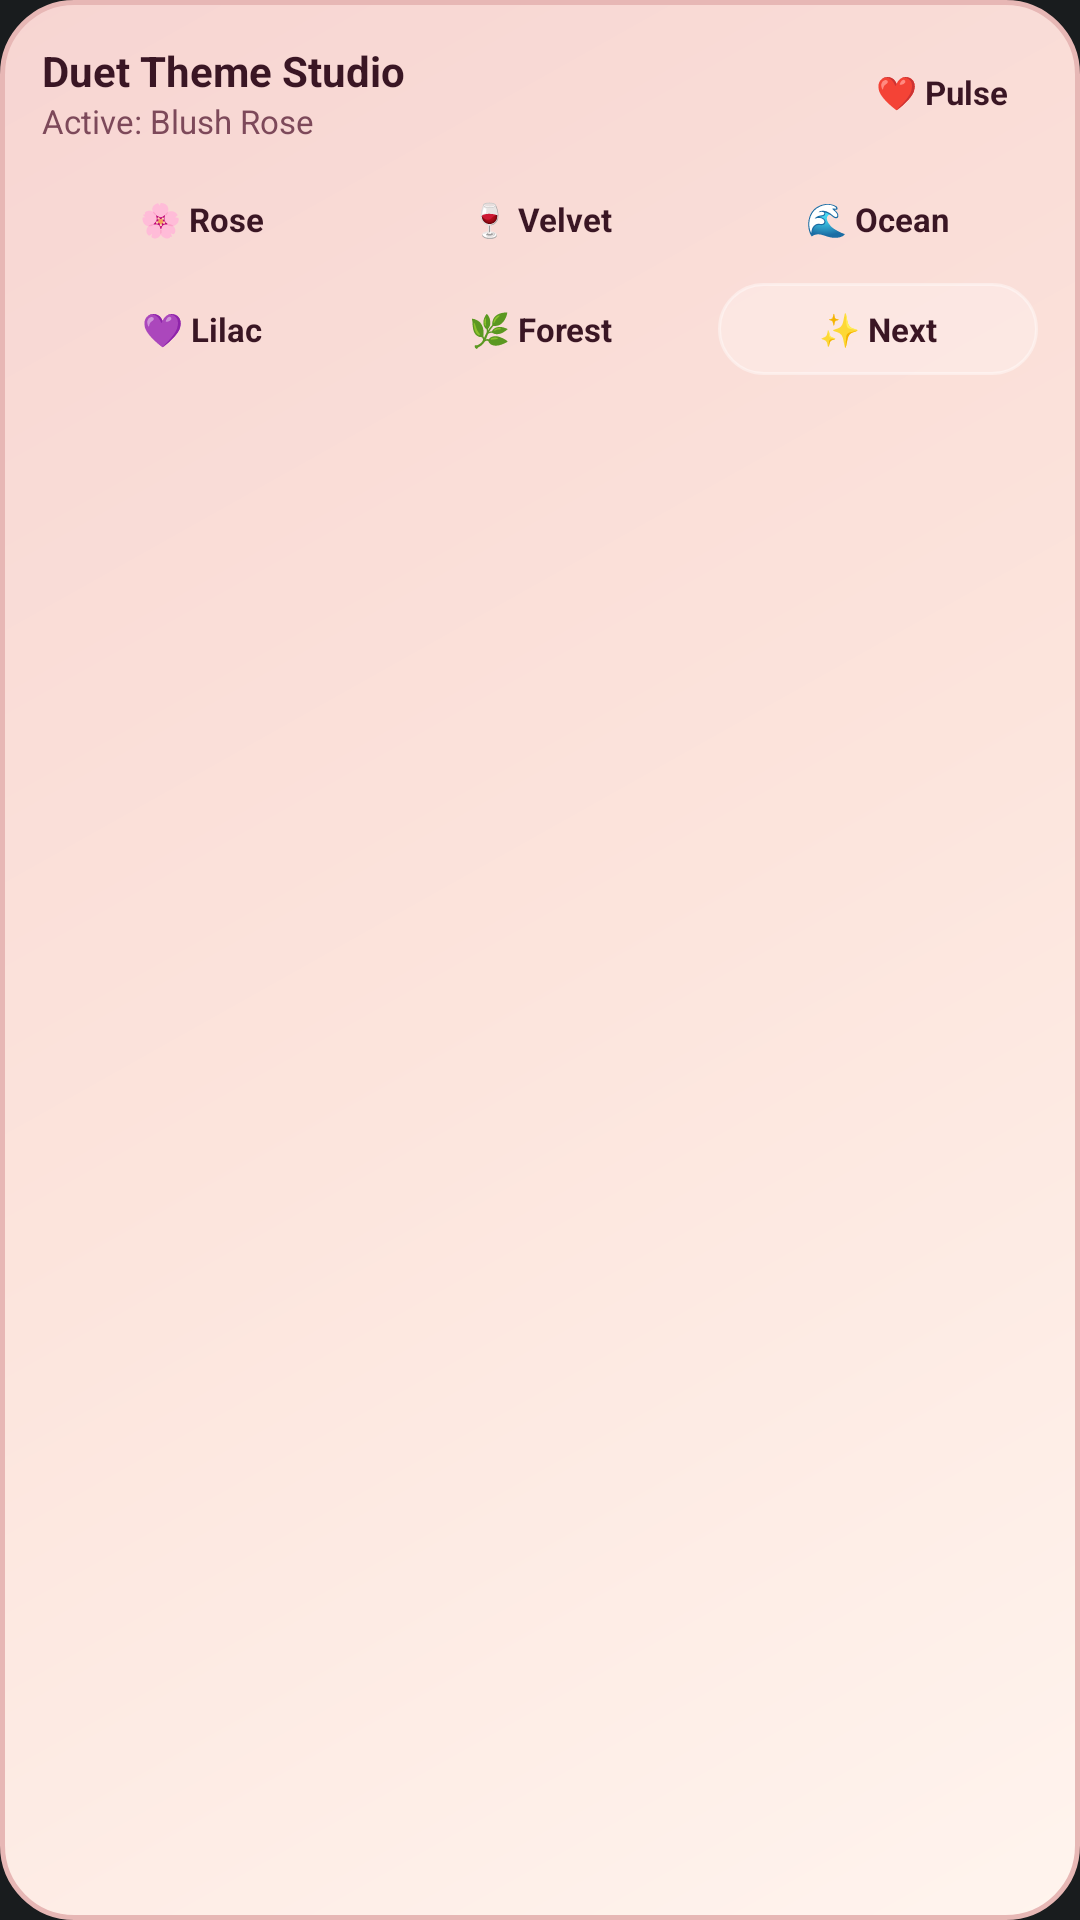

Layout XML and referenced resources for this Android screen:
<!-- AndroidManifest.xml: application theme Theme.MyApplication -->
<!-- res/layout/widget_duet_theme.xml -->
<?xml version="1.0" encoding="utf-8"?>
<LinearLayout xmlns:android="http://schemas.android.com/apk/res/android"
    android:id="@+id/theme_widget_root"
    android:layout_width="match_parent"
    android:layout_height="match_parent"
    android:background="@drawable/bg_widget_duet_rose"
    android:orientation="vertical"
    android:padding="14dp">

    <LinearLayout
        android:layout_width="match_parent"
        android:layout_height="wrap_content"
        android:gravity="center_vertical"
        android:orientation="horizontal">

        <LinearLayout
            android:layout_width="0dp"
            android:layout_height="wrap_content"
            android:layout_weight="1"
            android:orientation="vertical">

            <TextView
                android:id="@+id/theme_widget_title"
                android:layout_width="match_parent"
                android:layout_height="wrap_content"
                android:ellipsize="end"
                android:maxLines="1"
                android:text="Duet Theme Studio"
                android:textColor="#3A1624"
                android:textSize="14sp"
                android:textStyle="bold" />

            <TextView
                android:id="@+id/theme_widget_active_name"
                android:layout_width="match_parent"
                android:layout_height="wrap_content"
                android:ellipsize="end"
                android:maxLines="1"
                android:text="Active: Blush Rose"
                android:textColor="#7D495A"
                android:textSize="11sp" />
        </LinearLayout>

        <TextView
            android:id="@+id/theme_widget_pulse_btn"
            android:layout_width="wrap_content"
            android:layout_height="wrap_content"
            android:background="@drawable/bg_widget_chip"
            android:paddingLeft="10dp"
            android:paddingTop="6dp"
            android:paddingRight="10dp"
            android:paddingBottom="6dp"
            android:text="❤️ Pulse"
            android:textColor="#3A1624"
            android:textSize="11sp"
            android:textStyle="bold" />
    </LinearLayout>

    <LinearLayout
        android:layout_width="match_parent"
        android:layout_height="wrap_content"
        android:layout_marginTop="10dp"
        android:orientation="horizontal">

        <TextView
            android:id="@+id/theme_btn_rose"
            android:layout_width="0dp"
            android:layout_height="wrap_content"
            android:layout_marginEnd="6dp"
            android:layout_weight="1"
            android:background="@drawable/bg_widget_chip"
            android:gravity="center"
            android:paddingTop="8dp"
            android:paddingBottom="8dp"
            android:text="🌸 Rose"
            android:textColor="#3A1624"
            android:textSize="11sp"
            android:textStyle="bold" />

        <TextView
            android:id="@+id/theme_btn_velvet"
            android:layout_width="0dp"
            android:layout_height="wrap_content"
            android:layout_marginEnd="6dp"
            android:layout_weight="1"
            android:background="@drawable/bg_widget_chip"
            android:gravity="center"
            android:paddingTop="8dp"
            android:paddingBottom="8dp"
            android:text="🍷 Velvet"
            android:textColor="#3A1624"
            android:textSize="11sp"
            android:textStyle="bold" />

        <TextView
            android:id="@+id/theme_btn_midnight"
            android:layout_width="0dp"
            android:layout_height="wrap_content"
            android:layout_weight="1"
            android:background="@drawable/bg_widget_chip"
            android:gravity="center"
            android:paddingTop="8dp"
            android:paddingBottom="8dp"
            android:text="🌊 Ocean"
            android:textColor="#3A1624"
            android:textSize="11sp"
            android:textStyle="bold" />
    </LinearLayout>

    <LinearLayout
        android:layout_width="match_parent"
        android:layout_height="wrap_content"
        android:layout_marginTop="6dp"
        android:orientation="horizontal">

        <TextView
            android:id="@+id/theme_btn_lavender"
            android:layout_width="0dp"
            android:layout_height="wrap_content"
            android:layout_marginEnd="6dp"
            android:layout_weight="1"
            android:background="@drawable/bg_widget_chip"
            android:gravity="center"
            android:paddingTop="8dp"
            android:paddingBottom="8dp"
            android:text="💜 Lilac"
            android:textColor="#3A1624"
            android:textSize="11sp"
            android:textStyle="bold" />

        <TextView
            android:id="@+id/theme_btn_emerald"
            android:layout_width="0dp"
            android:layout_height="wrap_content"
            android:layout_marginEnd="6dp"
            android:layout_weight="1"
            android:background="@drawable/bg_widget_chip"
            android:gravity="center"
            android:paddingTop="8dp"
            android:paddingBottom="8dp"
            android:text="🌿 Forest"
            android:textColor="#3A1624"
            android:textSize="11sp"
            android:textStyle="bold" />

        <TextView
            android:id="@+id/theme_btn_cycle"
            android:layout_width="0dp"
            android:layout_height="wrap_content"
            android:layout_weight="1"
            android:background="@drawable/bg_widget_input_pill"
            android:gravity="center"
            android:paddingTop="8dp"
            android:paddingBottom="8dp"
            android:text="✨ Next"
            android:textColor="#3A1624"
            android:textSize="11sp"
            android:textStyle="bold" />
    </LinearLayout>

</LinearLayout>
<!-- resources referenced by this layout -->
<resources>
  <!-- drawable bg_widget_duet_rose (drawable) -->
  <?xml version="1.0" encoding="utf-8"?>
  <shape xmlns:android="http://schemas.android.com/apk/res/android"
      android:shape="rectangle">
      <gradient
          android:angle="135"
          android:startColor="#FFF4EE"
          android:centerColor="#FCE4DC"
          android:endColor="#F7D5D2" />
      <corners android:radius="24dp" />
      <stroke
          android:width="1.5dp"
          android:color="#E7B7B5" />
  </shape>
  <!-- drawable bg_widget_input_pill (drawable) -->
  <?xml version="1.0" encoding="utf-8"?>
  <shape xmlns:android="http://schemas.android.com/apk/res/android"
      android:shape="rectangle">
      <solid android:color="#40FFFFFF" />
      <corners android:radius="20dp" />
      <stroke
          android:width="1dp"
          android:color="#66FFFFFF" />
  </shape>
  <style name="Theme.MyApplication" parent="android:Theme.DeviceDefault.NoActionBar" />
</resources>
